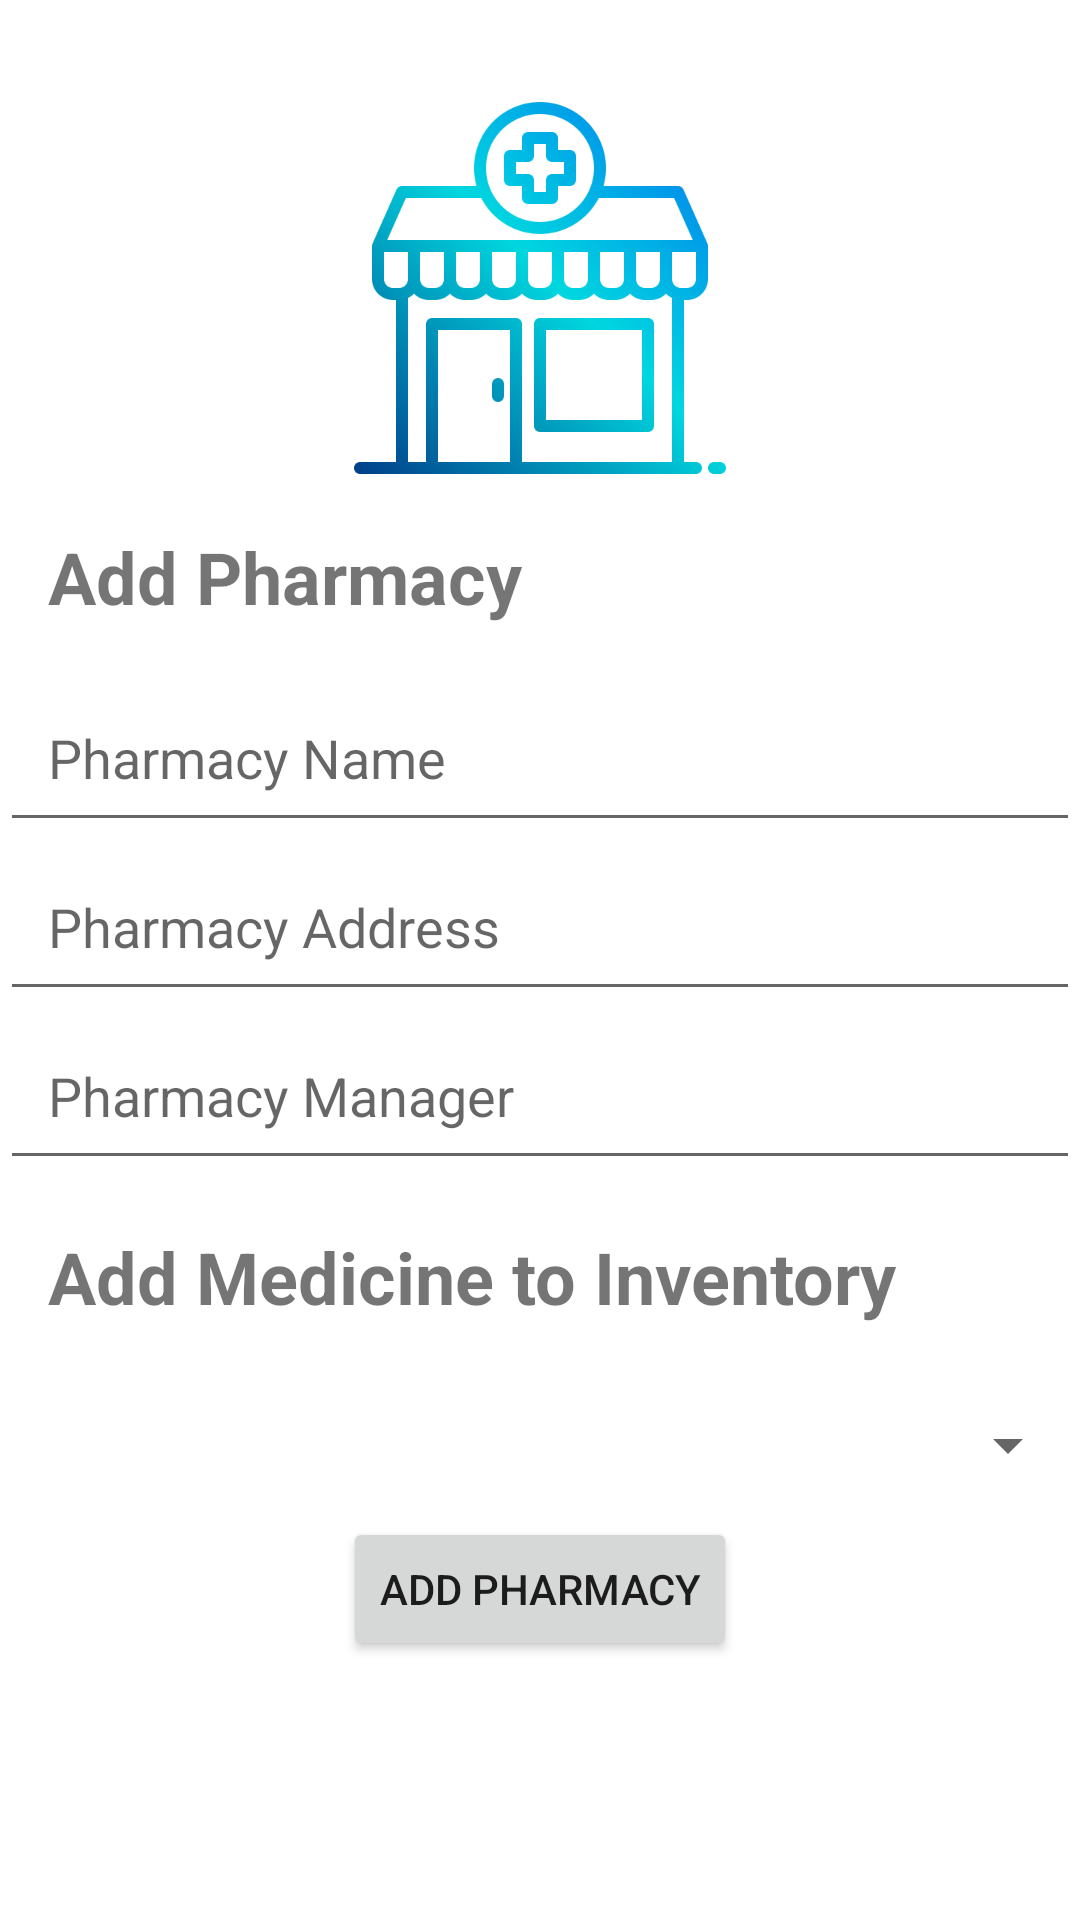

Reconstruct the res/layout file that produces this screen, plus the resources it refers to.
<!-- AndroidManifest.xml: application theme Theme.MyApplication -->
<!-- res/layout/activity_pharmacy.xml -->
<RelativeLayout xmlns:android="http://schemas.android.com/apk/res/android"
    android:layout_width="match_parent"
    android:layout_height="match_parent">

    <ImageView
        android:id="@+id/app_logo"
        android:layout_width="128dp"
        android:layout_height="128dp"
        android:layout_centerHorizontal="true"
        android:layout_marginTop="32dp"
        android:layout_alignParentTop="true"
        android:src="@drawable/pharmacy" />

    <TextView
        android:id="@+id/pharmacy_title"
        android:layout_width="match_parent"
        android:layout_height="wrap_content"
        android:layout_below="@+id/app_logo"
        android:padding="16dp"
        android:text="Add Pharmacy"
        android:textSize="24sp"
        android:textStyle="bold" />

    <EditText
        android:id="@+id/pharmacy_name_edit_text"
        android:layout_width="match_parent"
        android:layout_height="wrap_content"
        android:layout_below="@+id/pharmacy_title"
        android:hint="Pharmacy Name"
        android:padding="16dp" />

    <EditText
        android:id="@+id/pharmacy_address_edit_text"
        android:layout_width="match_parent"
        android:layout_height="wrap_content"
        android:layout_below="@+id/pharmacy_name_edit_text"
        android:hint="Pharmacy Address"
        android:padding="16dp" />

    <EditText
        android:id="@+id/pharmacy_manager_edit_text"
        android:layout_width="match_parent"
        android:layout_height="wrap_content"
        android:layout_below="@+id/pharmacy_address_edit_text"
        android:hint="Pharmacy Manager"
        android:padding="16dp" />

    <TextView
        android:id="@+id/medicine_title"
        android:layout_width="match_parent"
        android:layout_height="wrap_content"
        android:layout_below="@+id/pharmacy_manager_edit_text"
        android:padding="16dp"
        android:text="Add Medicine to Inventory"
        android:textSize="24sp"
        android:textStyle="bold" />

    <Spinner
        android:id="@+id/medicine_spinner"
        android:layout_width="match_parent"
        android:layout_height="wrap_content"
        android:layout_below="@+id/medicine_title"
        android:minHeight="48dp"
        android:padding="16dp" />

    <Button
        android:id="@+id/add_pharmacy_button"
        android:layout_width="wrap_content"
        android:layout_height="wrap_content"
        android:layout_centerHorizontal="true"
        android:layout_below="@id/medicine_spinner"
        android:text="Add Pharmacy" />

</RelativeLayout>
<!-- resources referenced by this layout -->
<resources>
  <!-- drawable pharmacy: png bitmap (drawable, 27960 bytes) -->
  <style name="Theme.MyApplication" parent="Theme.MaterialComponents.DayNight.NoActionBar">
          
          <item name="colorPrimary">@color/my_primary</item>
          <item name="colorPrimaryVariant">@color/my_primary</item>
          <item name="colorOnPrimary">@color/white</item>
          
          <item name="colorSecondary">@color/teal_200</item>
          <item name="colorSecondaryVariant">@color/teal_700</item>
          <item name="colorOnSecondary">@color/black</item>
          
          <item name="android:statusBarColor">@color/my_primary</item>
          
      </style>
  <color name="my_primary">#FF24D3FE</color>
  <color name="white">#FFFFFFFF</color>
  <color name="teal_200">#FF03DAC5</color>
  <color name="teal_700">#FF018786</color>
  <color name="black">#FF000000</color>
</resources>
